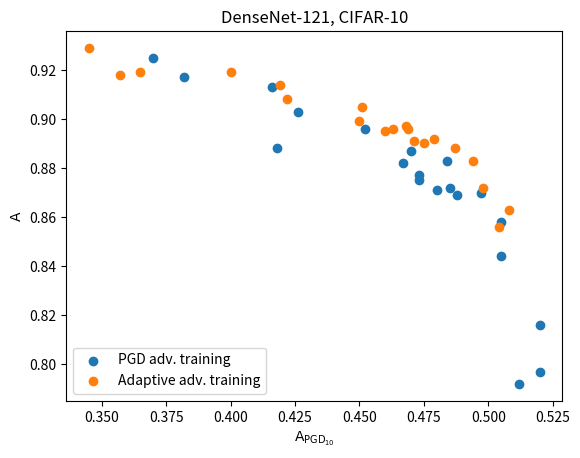

Here is the Python script that generated this plot:
import numpy as np

import matplotlib.pyplot as plt

accur = np.array(
 [.869, .896, .872, .891, .877, .896, .871, .890, .875, .895, .882, .899, .888, .932, 0.917, 0.918, .953])
robus = np.array(
 [.488, .469, .485, .471, .473, .463, .480, .475, .473, .460, .467, .450, .418, .001, 0.382, 0.357, .000])
label = np.array(
 ["A", "NTA", "A", "NTA", "A", "NTA", "A", "NTA", "A", "NTA", "A", "NTA", "A", "NTA", "A", "NTA", "S"])

label = ["A","NTA","A","NTA","A","NTA","A","NTA","A","NTA","A","NTA","A","NTA","NTA","A","NTA","A","NTA","S","A","NTA","A","NTA","A","NTA","A","NTA","A","NTA","A","NTA","A","NTA","A","NTA","A","NTA","A","NTA","A","NTA"]
robus = [.488,.469,.485,.471,.473,.463,.480,.475,.473,.460,.467,.450,.426,.422,.365,.418,.001,.382,.357,.000,.512,.504,.520,.508,.520,.498,.505,.494,.505,.487,.497,.479,.484,.468,.470,.451,.452,.419,.416,.400,.370,.345]
accur = [.869,.896,.872,.891,.877,.896,.871,.890,.875,.895,.882,.899,.903,.908,.919,.888,.932,.917,.918,.953,.792,.856,.797,.863,.816,.872,.844,.883,.858,.888,.870,.892,.883,.897,.887,.905,.896,.914,.913,.919,.925,.929]
robus, accur, label = [np.array(x) for x in [robus, accur, label]]
#robus, accur, label = [x[19:] for x in [robus, accur, label]]

label_to_color = {"A": 0, "NTA": 1, "N": 2, "S": 3}
label_to_full_label = {"A": "PGD adv. training", "NTA": "Adaptive adv. training",
                       "N": "Noise training", "S": "Standard training"}

unique_colors = np.unique(label)


def get_series(lb):
    matches = (label == lb) & (accur >= 0)
    return accur[matches], robus[matches], lb


seriess = [get_series(c) for c in np.unique(label)]

zoom = True

lines = []

for a, r, lb in seriess:
    if zoom:
        a = a[r>0.3]
        r = r[r>0.3]
    if len(a) == 0:
        continue
    plt.scatter(r, a, label=label_to_full_label[lb])



plt.legend(loc="lower left")
plt.ylabel(r"$\mathrm{A}$")
plt.xlabel(r"$\mathrm{A}_{\mathrm{PGD}_{10}}$")
plt.title("DenseNet-121, CIFAR-10")
plt.show()
